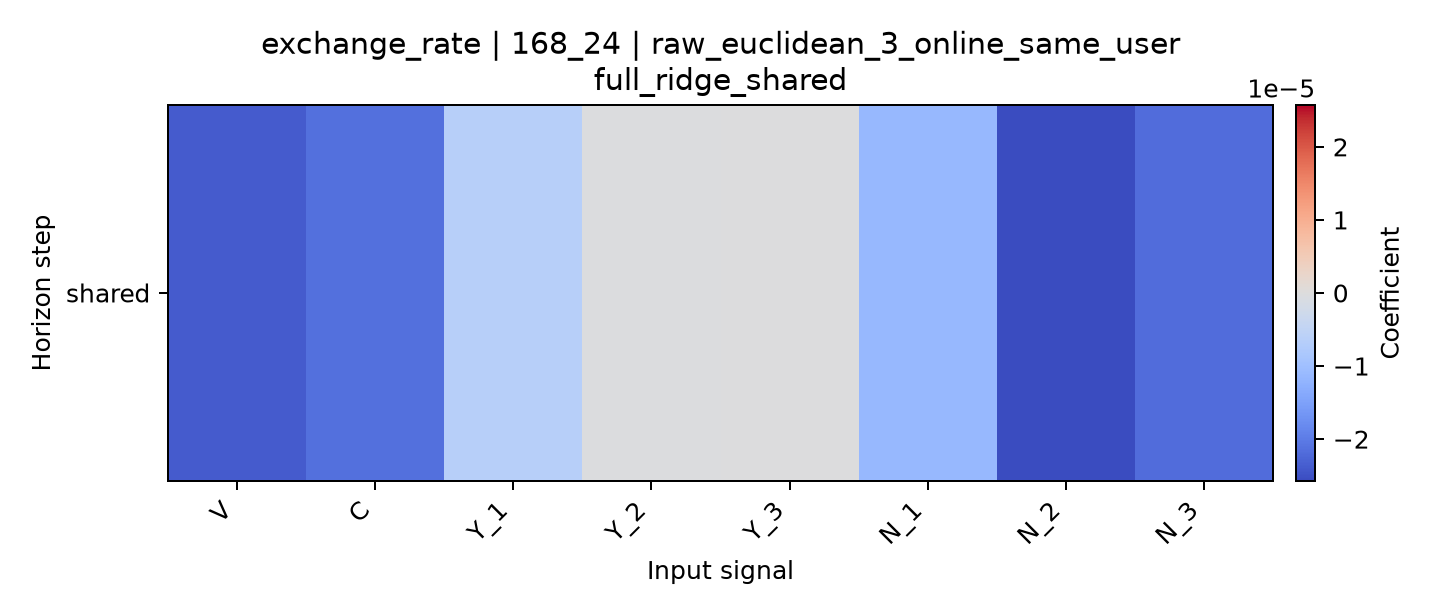

The table this chart was drawn from, first rows:
horizon, V, C, Y_1, Y_2, Y_3, N_1, N_2, N_3
shared, -2.379949309242995e-05, -2.1496445299356967e-05, -6.586117738242992e-06, -2.0793640802747088e-07, -1.970948264750757e-07, -1.142788443109887e-05, -2.5724268313077438e-05, -2.1849925292354276e-05
